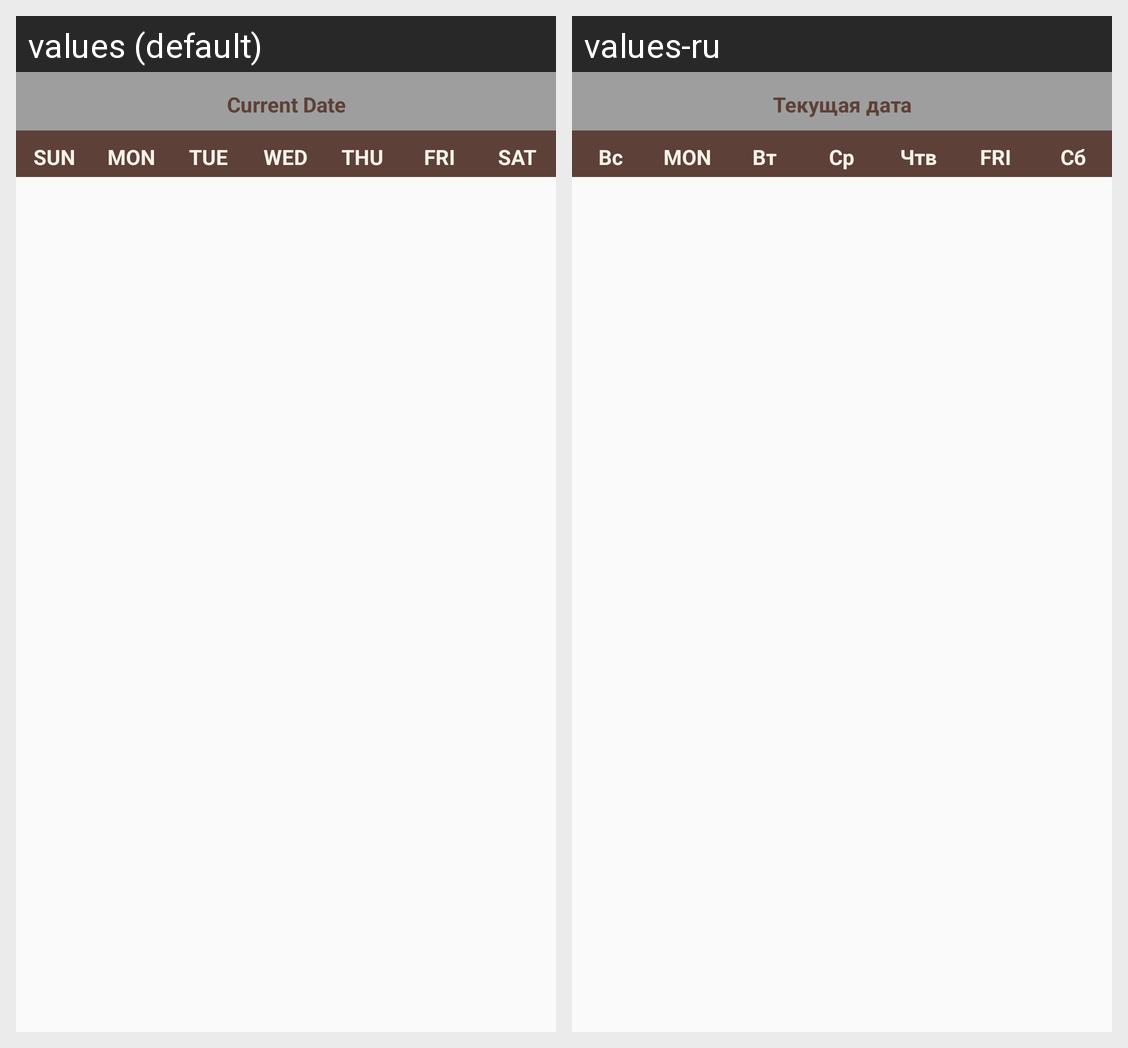

Strings drawn on this Android screen and how each of the app's shown locales translates them:
Android screen res/layout/calendar_layout.xml rendered under 2 locales, left to right: values (default), values-ru. Device: Nexus 5 (rendered at 1080×1920; each locale shown at half size, 540×960, under a caption strip naming it); theme AppTheme.
Strings drawn on this screen, with the default value and each locale's value (text and hints the layout hard-codes, and strings that could not be matched under every locale, appear in the picture but are not listed):

current_date
  values: Current Date
  values-ru: Текущая дата

sun
  values: SUN
  values-ru: Вс

mon
  values: MON
  values-ru: MON  [not translated; the default value is used]

tue
  values: TUE
  values-ru: Вт

wed
  values: WED
  values-ru: Ср

thu
  values: THU
  values-ru: Чтв

fri
  values: FRI
  values-ru: FRI  [not translated; the default value is used]

sat
  values: SAT
  values-ru: Сб
